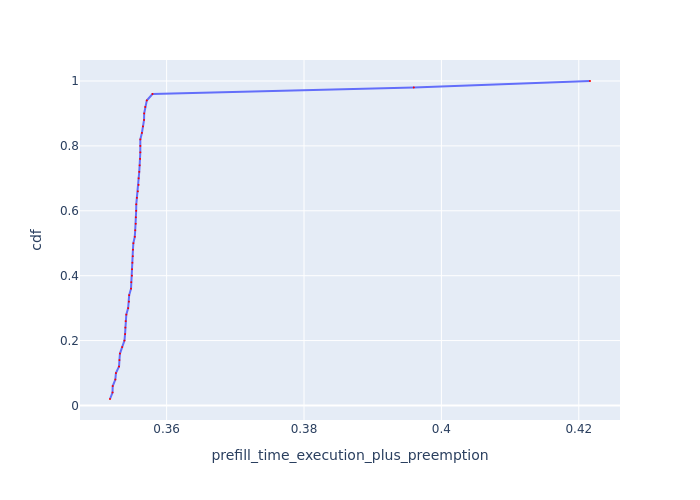

Values plotted in this chart, from the file beside it:
Request Id, prefill_time_execution_plus_preemption, cdf
0_43, 0.3518, 0.02
0_40, 0.3521, 0.04
0_1, 0.3522, 0.06
0_41, 0.3525, 0.08
0_2, 0.3526, 0.1
0_45, 0.3531, 0.12
0_10, 0.3531, 0.14
0_3, 0.3532, 0.16
0_9, 0.3535, 0.18
0_49, 0.3539, 0.2
0_4, 0.354, 0.22
0_14, 0.354, 0.24
0_31, 0.354, 0.26
0_48, 0.3541, 0.28
0_44, 0.3544, 0.3
0_42, 0.3545, 0.32
0_13, 0.3545, 0.34
0_6, 0.3548, 0.36
0_34, 0.3549, 0.38
0_20, 0.355, 0.4
0_17, 0.355, 0.42
0_7, 0.355, 0.44
0_37, 0.3551, 0.46
0_8, 0.3551, 0.48
0_25, 0.3552, 0.5
0_5, 0.3554, 0.52
0_47, 0.3554, 0.54
0_46, 0.3555, 0.56
0_32, 0.3555, 0.58
0_18, 0.3556, 0.6
0_11, 0.3556, 0.62
0_22, 0.3557, 0.64
0_12, 0.3558, 0.66
0_19, 0.3559, 0.68
0_26, 0.3559, 0.7
0_28, 0.356, 0.72
0_23, 0.3561, 0.74
0_24, 0.3561, 0.76
0_15, 0.3562, 0.78
0_29, 0.3562, 0.8
0_30, 0.3562, 0.82
0_16, 0.3564, 0.84
0_27, 0.3566, 0.86
0_21, 0.3567, 0.88
0_35, 0.3567, 0.9
0_38, 0.3569, 0.92
0_33, 0.3571, 0.94
0_36, 0.3579, 0.96
0_0, 0.396, 0.98
0_39, 0.4216, 1.0
